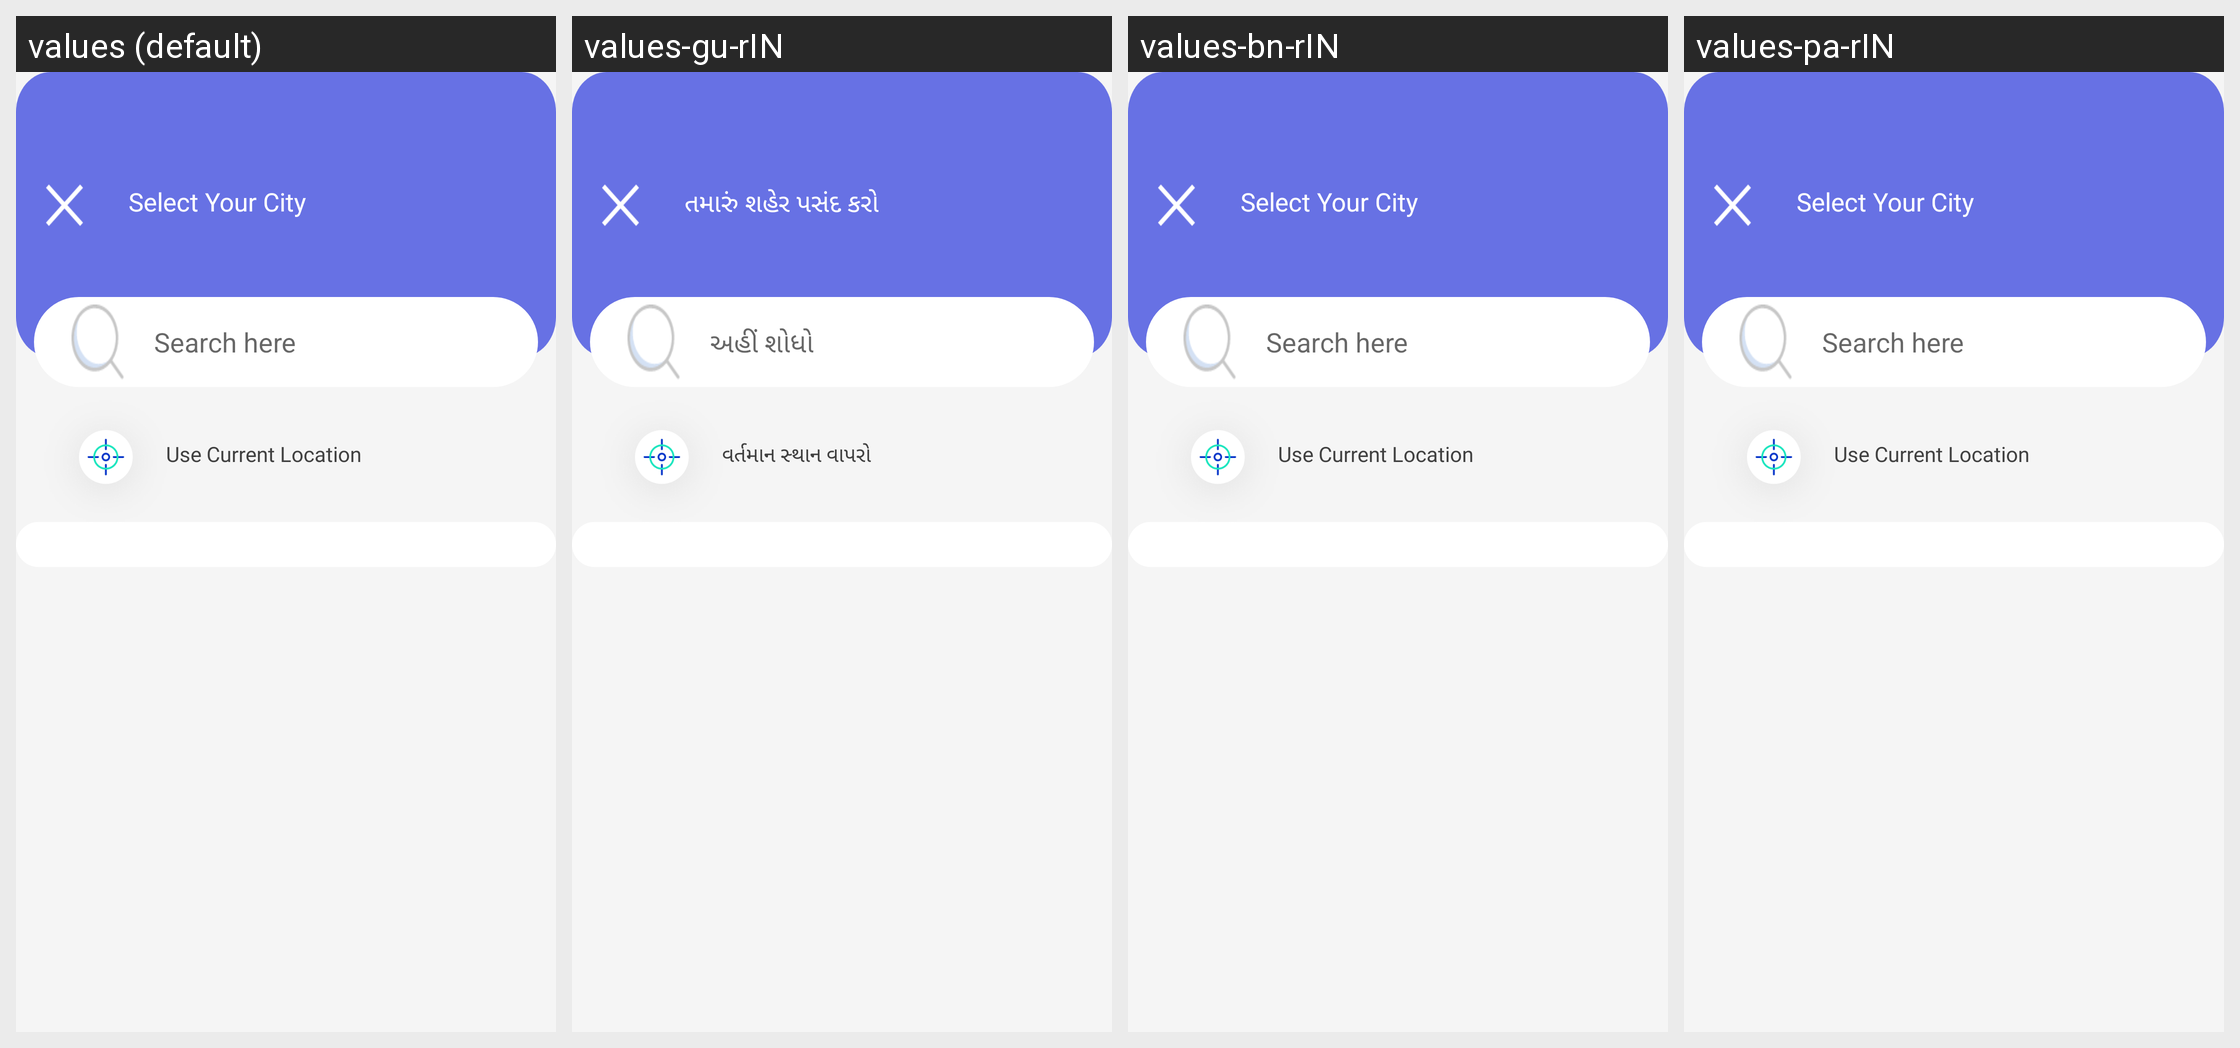

Here is an Android app screen in its default locale and in the app's own translations. Write out the translated-string differences for the strings that appear on this screen.
Android screen res/layout/activity_location.xml rendered under 4 locales, left to right: values (default), values-gu-rIN, values-bn-rIN, values-pa-rIN. Device: Nexus 5 (rendered at 1080×1920; each locale shown at half size, 540×960, under a caption strip naming it); theme NoActionBar.
Other locales in the repository, not shown: values-hi.
Strings drawn on this screen, with the default value and each locale's value (text and hints the layout hard-codes, and strings that could not be matched under every locale, appear in the picture but are not listed):

select_city
  values: Select Your City
  values-gu-rIN: તમારું શહેર પસંદ કરો
  values-bn-rIN: Select Your City
  values-pa-rIN: Select Your City

Search
  values: Search here
  values-gu-rIN: અહીં શોધો
  values-bn-rIN: Search here
  values-pa-rIN: Search here

current_location
  values: Use Current Location
  values-gu-rIN: વર્તમાન સ્થાન વાપરો
  values-bn-rIN: Use Current Location
  values-pa-rIN: Use Current Location
